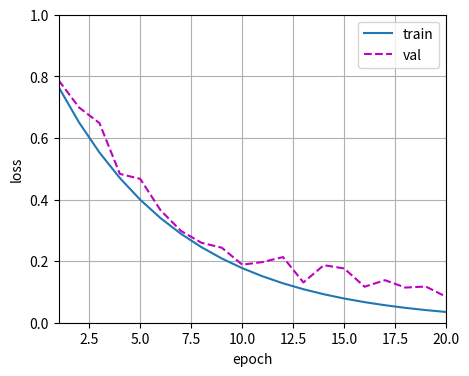

Here is the Python script that generated this plot:
import time
import numpy as np
import matplotlib.pyplot as plt  # 👈 纯 Python 脚本的标准导入


class NativeAnimator:
    """在独立的 GUI 窗口中动态绘制数据（支持普通 .py 脚本）"""

    def __init__(
        self,
        xlabel=None,
        ylabel=None,
        legend=None,
        xlim=None,
        ylim=None,
        xscale="linear",
        yscale="linear",
        fmts=("-", "m--", "g-.", "r:"),
        nrows=1,
        ncols=1,
        figsize=(5, 4),
    ):  # 独立窗口可以适当调大尺寸

        if legend is None:
            legend = []

        # 开启 matplotlib 的交互模式（这是非 Jupyter 环境下画动图的关键！）
        plt.ion()

        self.fig, self.axes = plt.subplots(nrows, ncols, figsize=figsize)
        if nrows * ncols == 1:
            self.axes = [
                self.axes,
            ]

        # 保存坐标轴配置参数，方便后续重复调用
        self.xlabel, self.ylabel = xlabel, ylabel
        self.xlim, self.ylim = xlim, ylim
        self.xscale, self.yscale = xscale, yscale
        self.legend = legend

        self.X, self.Y, self.fmts = None, None, fmts

    def _config_axes(self):
        """内部方法：每次清空画布后重新配置坐标轴"""
        ax = self.axes[0]
        ax.set_xlabel(self.xlabel)
        ax.set_ylabel(self.ylabel)
        ax.set_xscale(self.xscale)
        ax.set_yscale(self.yscale)
        if self.xlim:
            ax.set_xlim(self.xlim)
        if self.ylim:
            ax.set_ylim(self.ylim)
        if self.legend:
            ax.legend(self.legend)
        ax.grid(True)

    def add(self, x, y):
        if not hasattr(y, "__len__"):
            y = [y]
        n = len(y)
        if not hasattr(x, "__len__"):
            x = [x] * n
        if not self.X:
            self.X = [[] for _ in range(n)]
        if not self.Y:
            self.Y = [[] for _ in range(n)]

        for i, (a, b) in enumerate(zip(x, y)):
            if a is not None and b is not None:
                self.X[i].append(a)
                self.Y[i].append(b)

        # 1. 擦除旧线条
        self.axes[0].cla()

        # 2. 重新绘制所有历史数据线
        for x_data, y_data, fmt in zip(self.X, self.Y, self.fmts):
            self.axes[0].plot(x_data, y_data, fmt)

        # 3. 重新刷上坐标轴标签和图例
        self._config_axes()

        # 4. 🔴 核心替代：不再使用 display，而是强制渲染画布并短暂停顿
        self.fig.canvas.draw()  # 强制通知底层 GUI 引擎重新渲染画布
        self.fig.canvas.flush_events()  # 处理窗口管理器事件（防止窗口假死）
        plt.pause(0.01)  # 必须停顿极短的时间，图表窗口才会真正刷新出来


# ---- 🚀 测试运行（直接在本地执行这个 .py 脚本） ----
if __name__ == "__main__":
    animator = NativeAnimator(
        xlabel="epoch",
        ylabel="loss",
        xlim=[1, 20],
        ylim=[0, 1],
        legend=["train", "val"],
    )

    for epoch in range(1, 21):
        train_loss = 0.9 * (0.85**epoch)
        val_loss = train_loss + 0.1 * np.random.rand()

        animator.add(epoch, [train_loss, val_loss])
        time.sleep(0.2)  # 模拟训练耗时

    # 训练结束后，关闭交互模式，并保持窗口不销毁，等待用户手动关闭
    plt.ioff()
    plt.show()
